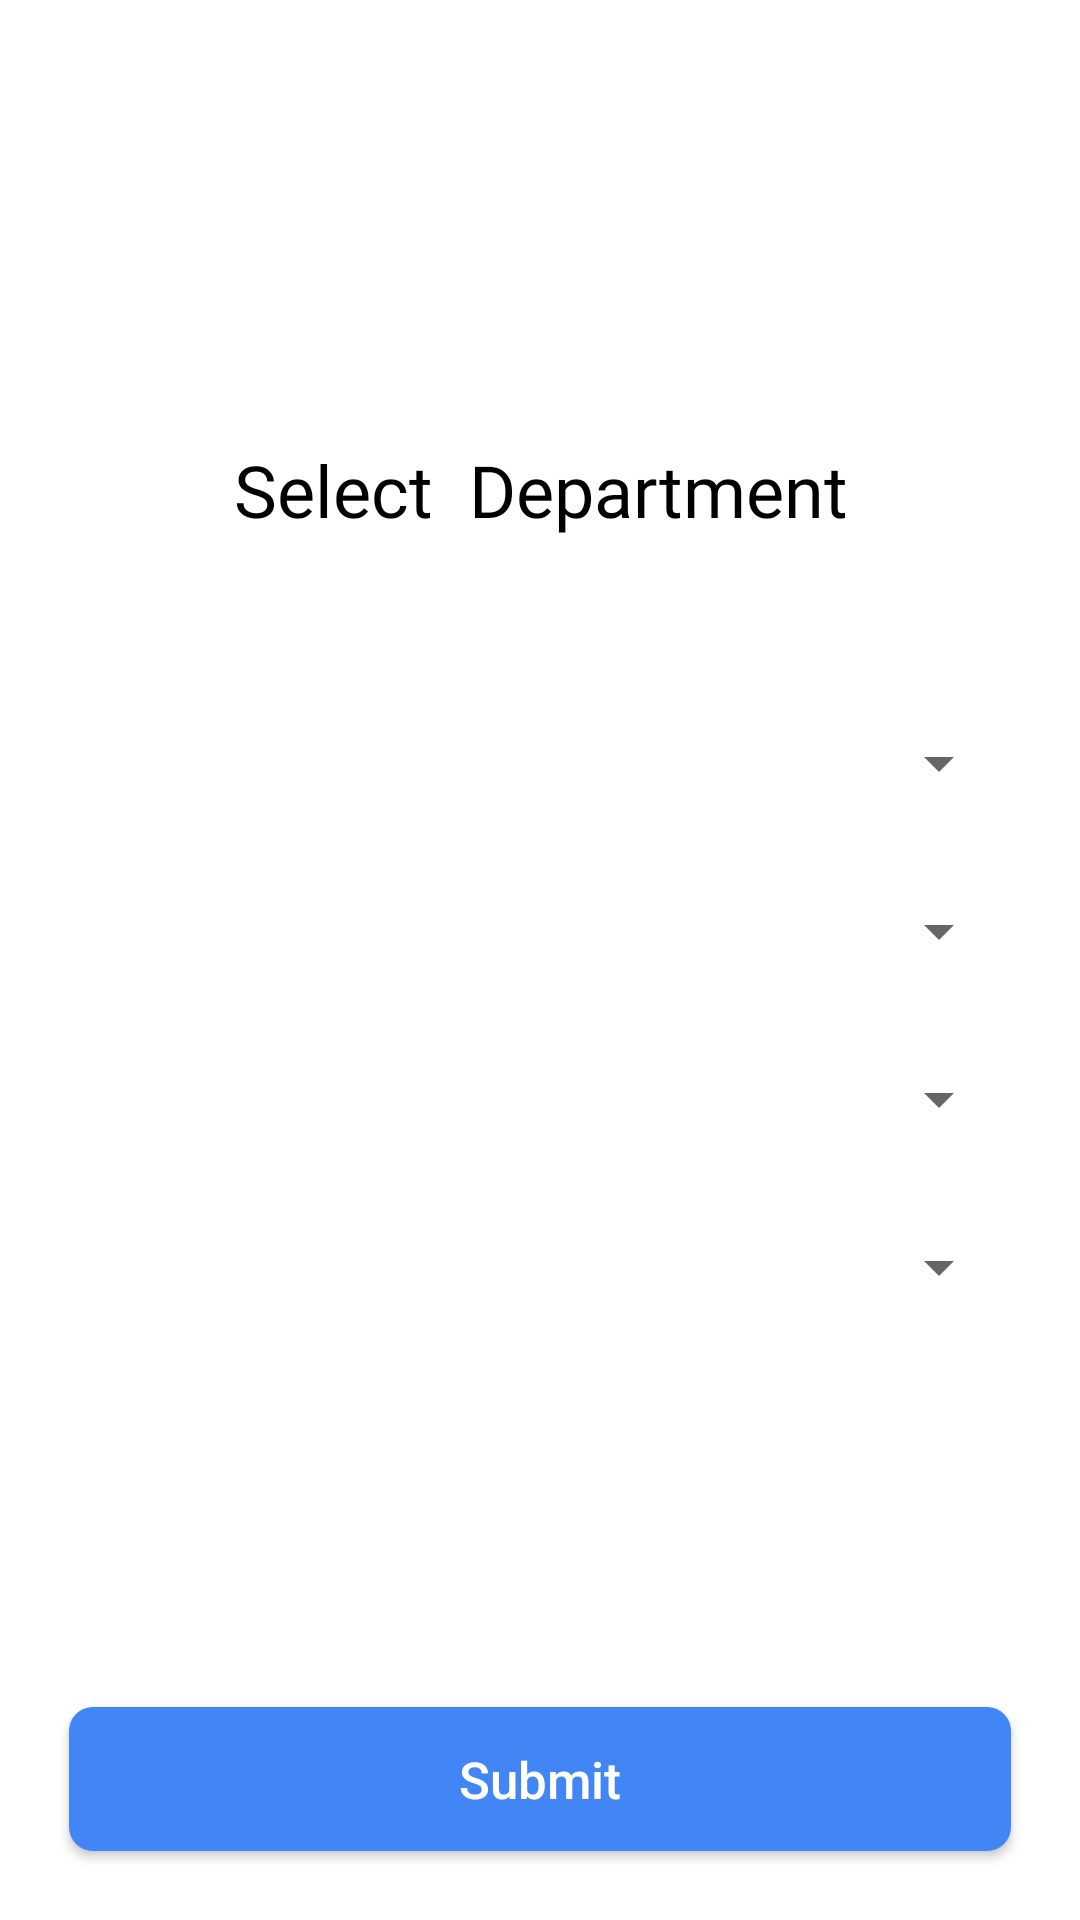

Write the Android layout XML for this screen, with the resource values it uses.
<!-- AndroidManifest.xml: application theme AppTheme -->
<!-- res/layout/activity_attendance.xml -->
<?xml version="1.0" encoding="utf-8"?>
<android.support.constraint.ConstraintLayout xmlns:android="http://schemas.android.com/apk/res/android"
    xmlns:app="http://schemas.android.com/apk/res-auto"
    xmlns:tools="http://schemas.android.com/tools"
    android:layout_width="match_parent"
    android:layout_height="match_parent"
    android:background="@color/textTabBrigth"
    android:padding="15dp"
    tools:context=".AttendanceActivity"
    android:screenOrientation="portrait">

    <TextView
        android:id="@+id/selectTextview"
        android:layout_width="wrap_content"
        android:layout_height="wrap_content"
        android:layout_alignParentTop="true"
        android:layout_centerHorizontal="true"
        android:layout_marginStart="8dp"
        android:layout_marginTop="84dp"
        android:layout_marginEnd="8dp"
        android:fontFamily="@font/roboto_medium"
        android:text="Select  Department"
        android:textColor="@color/Black"
        android:textSize="24sp"
        app:layout_constraintEnd_toEndOf="parent"
        app:layout_constraintHorizontal_bias="0.504"
        app:layout_constraintStart_toStartOf="parent"
        app:layout_constraintTop_toBottomOf="@+id/Progress" />

    <Spinner
        android:id="@+id/spinnerSelectDept"
        android:layout_width="match_parent"
        android:layout_height="40dp"
        android:layout_alignParentStart="true"
        android:layout_centerVertical="true"
        android:layout_marginStart="8dp"
        android:layout_marginTop="55dp"
        android:layout_marginEnd="8dp"
        app:layout_constraintEnd_toEndOf="parent"
        app:layout_constraintStart_toStartOf="parent"
        app:layout_constraintTop_toBottomOf="@+id/selectTextview" />

    <Button
        android:id="@+id/selectButton"
        android:layout_width="match_parent"
        android:layout_height="wrap_content"
        android:layout_alignParentBottom="true"
        android:layout_centerHorizontal="true"
        android:layout_marginStart="8dp"
        android:layout_marginEnd="8dp"
        android:layout_marginBottom="8dp"
        android:background="@drawable/button_border_radius"
        android:text="Submit"
        android:textAllCaps="false"
        android:textColor="@android:color/background_light"
        android:textSize="17sp"
        app:layout_constraintBottom_toBottomOf="parent"
        app:layout_constraintEnd_toEndOf="parent"
        app:layout_constraintStart_toStartOf="parent" />

    <ProgressBar
        android:id="@+id/Progress"
        style="?android:attr/progressBarStyle"
        android:layout_width="wrap_content"
        android:layout_height="wrap_content"
        android:layout_alignParentTop="true"
        android:layout_centerHorizontal="true"
        android:layout_marginStart="8dp"
        android:layout_marginEnd="8dp"
        android:indeterminate="true"
        android:visibility="invisible"
        app:layout_constraintEnd_toEndOf="parent"
        app:layout_constraintStart_toStartOf="parent"
        app:layout_constraintTop_toTopOf="parent" />

    <Spinner
        android:id="@+id/spinnerT"
        android:layout_width="match_parent"
        android:layout_height="40dp"
        android:layout_alignParentBottom="true"
        android:layout_centerHorizontal="true"
        android:layout_marginStart="8dp"
        android:layout_marginTop="16dp"
        android:layout_marginEnd="8dp"
        app:layout_constraintEnd_toEndOf="parent"
        app:layout_constraintStart_toStartOf="parent"
        app:layout_constraintTop_toBottomOf="@+id/spinnerSelectDept" />

    <Spinner
        android:id="@+id/spinnerYear"
        android:layout_width="match_parent"
        android:layout_height="40dp"
        android:layout_alignParentBottom="true"
        android:layout_centerHorizontal="true"
        android:layout_marginStart="8dp"
        android:layout_marginTop="16dp"
        android:layout_marginEnd="8dp"
        app:layout_constraintEnd_toEndOf="parent"
        app:layout_constraintStart_toStartOf="parent"
        app:layout_constraintTop_toBottomOf="@+id/spinnerT" />

    <Spinner
        android:id="@+id/spinnerYearText"
        android:layout_width="match_parent"
        android:layout_height="40dp"
        android:layout_alignParentBottom="true"
        android:layout_centerHorizontal="true"
        android:layout_marginStart="8dp"
        android:layout_marginTop="16dp"
        android:layout_marginEnd="8dp"
        app:layout_constraintEnd_toEndOf="parent"
        app:layout_constraintStart_toStartOf="parent"
        app:layout_constraintTop_toBottomOf="@+id/spinnerYear" />

</android.support.constraint.ConstraintLayout>
<!-- resources referenced by this layout -->
<resources>
  <color name="Black">#000000</color>
  <color name="textTabBrigth">#ffffff</color>
  <!-- drawable button_border_radius (drawable) -->
  <?xml version="1.0" encoding="utf-8"?>
  <shape xmlns:android="http://schemas.android.com/apk/res/android">
  
      <corners android:radius="8dp"/>
      <solid android:color="#4285F4"/>
  
  </shape>
  <style name="AppTheme" parent="Theme.AppCompat.Light.NoActionBar">
          
          <item name="colorPrimary">@color/colorPrimary</item>
          <item name="colorPrimaryDark">@color/colorPrimaryDark</item>
          <item name="colorAccent">@color/colorAccent</item>
      </style>
  <color name="colorPrimary">#4285f4</color>
  <color name="colorPrimaryDark">#dcdcdc</color>
  <color name="colorAccent">#4285f4</color>
</resources>
